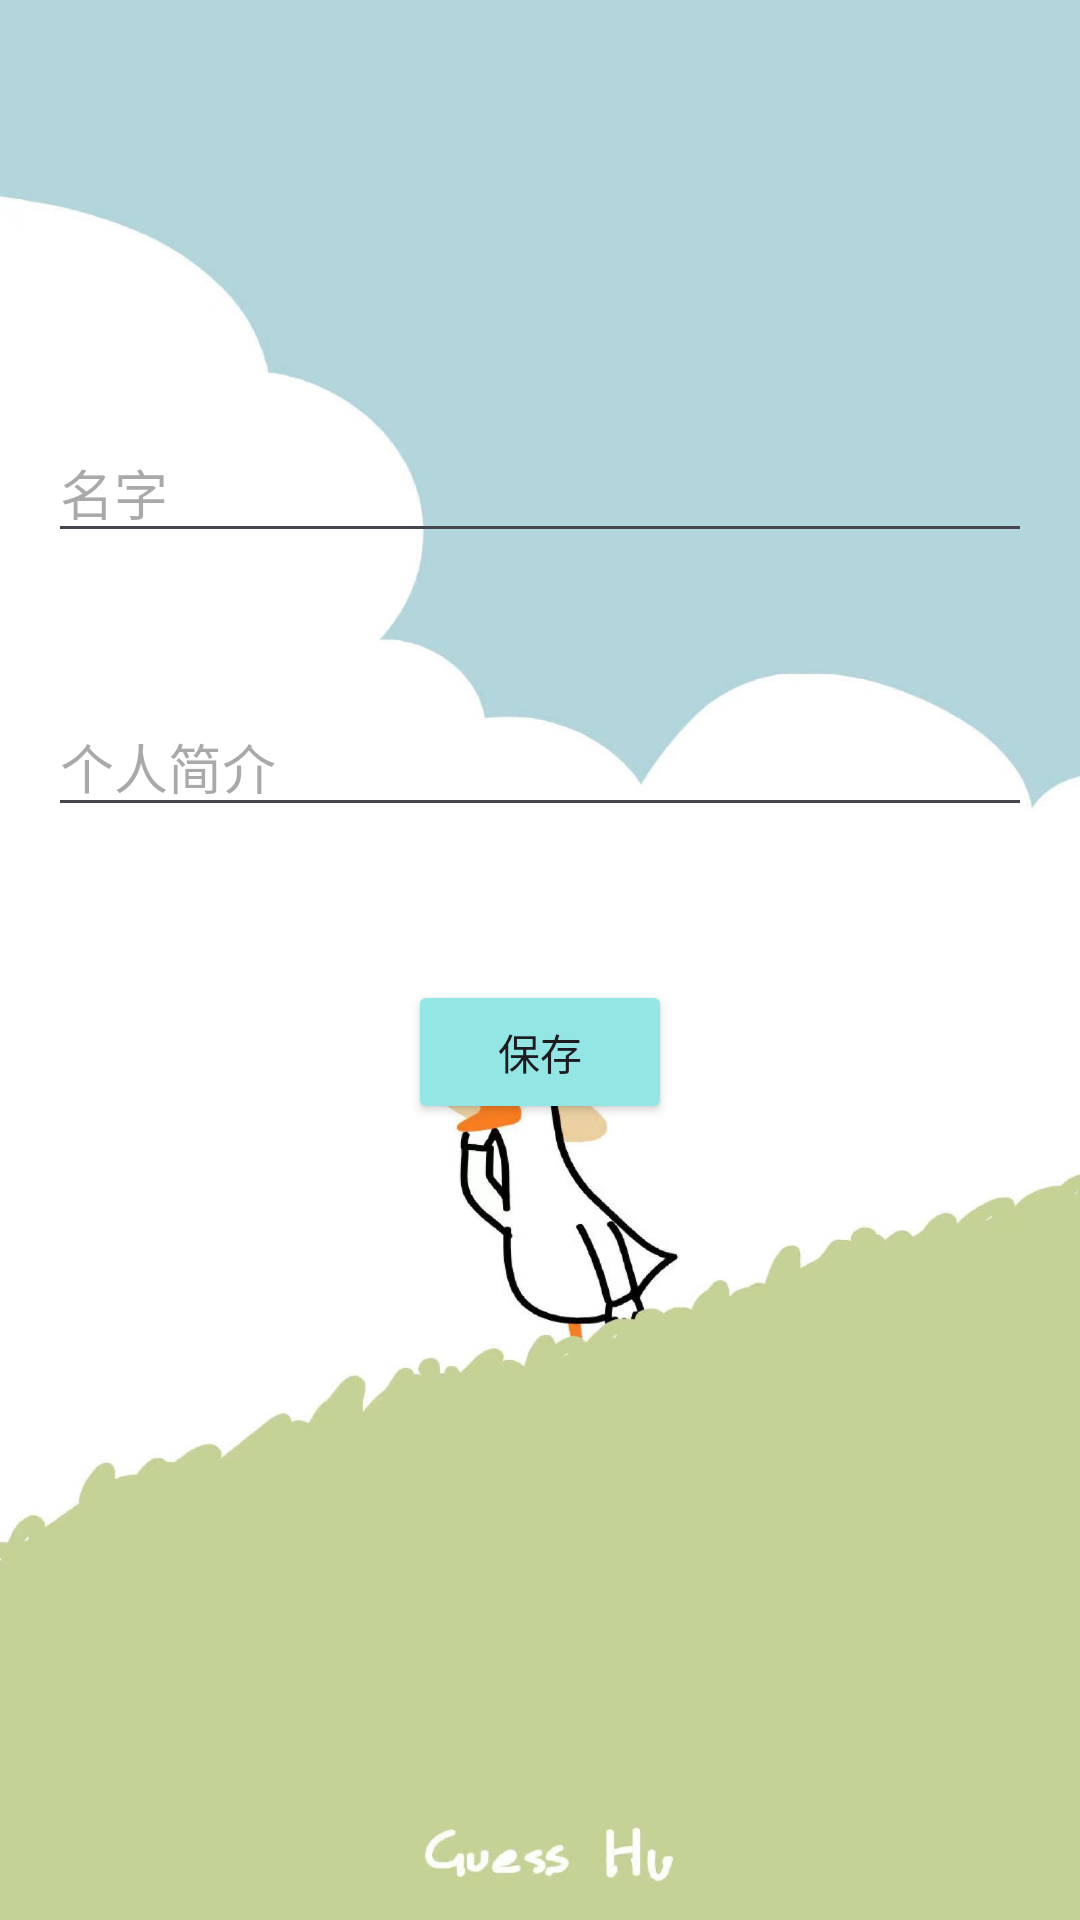

This screen was rendered from an Android layout file. Write that file and the resources it references.
<!-- AndroidManifest.xml: application theme Theme.BlueStar -->
<!-- res/layout/activity_editinfo.xml -->
<?xml version="1.0" encoding="utf-8"?>
<LinearLayout xmlns:android="http://schemas.android.com/apk/res/android"
    xmlns:tools="http://schemas.android.com/tools"
    android:layout_width="match_parent"
    android:layout_height="match_parent"
    android:orientation="vertical"
    android:background="@drawable/bg_login"
    android:padding="16dp">

    <EditText
        android:id="@+id/name_edit_text"
        android:layout_width="match_parent"
        android:layout_height="wrap_content"
        android:layout_marginTop="125dp"
        android:hint="名字"
        android:inputType="textPersonName"
        android:layout_marginBottom="8dp"/>

    <EditText
        android:id="@+id/bio_edit_text"
        android:layout_width="match_parent"
        android:layout_height="wrap_content"
        android:layout_marginTop="40dp"
        android:hint="个人简介"
        android:maxLines="3"
        android:layout_marginBottom="16dp"/>

    <Button
        android:id="@+id/save_button"
        android:layout_width="wrap_content"
        android:layout_height="wrap_content"
        android:layout_marginTop="35dp"
        android:backgroundTint="#93E6E4"
        android:text="保存"
        android:layout_gravity="center_horizontal"/>

</LinearLayout>
<!-- resources referenced by this layout -->
<resources>
  <!-- drawable bg_login: jpg bitmap (drawable, 103610 bytes) -->
  <style name="Theme.BlueStar" parent="Base.Theme.BlueStar" />
  <style name="Base.Theme.BlueStar" parent="Theme.Material3.DayNight.NoActionBar">
          
          
      </style>
</resources>
